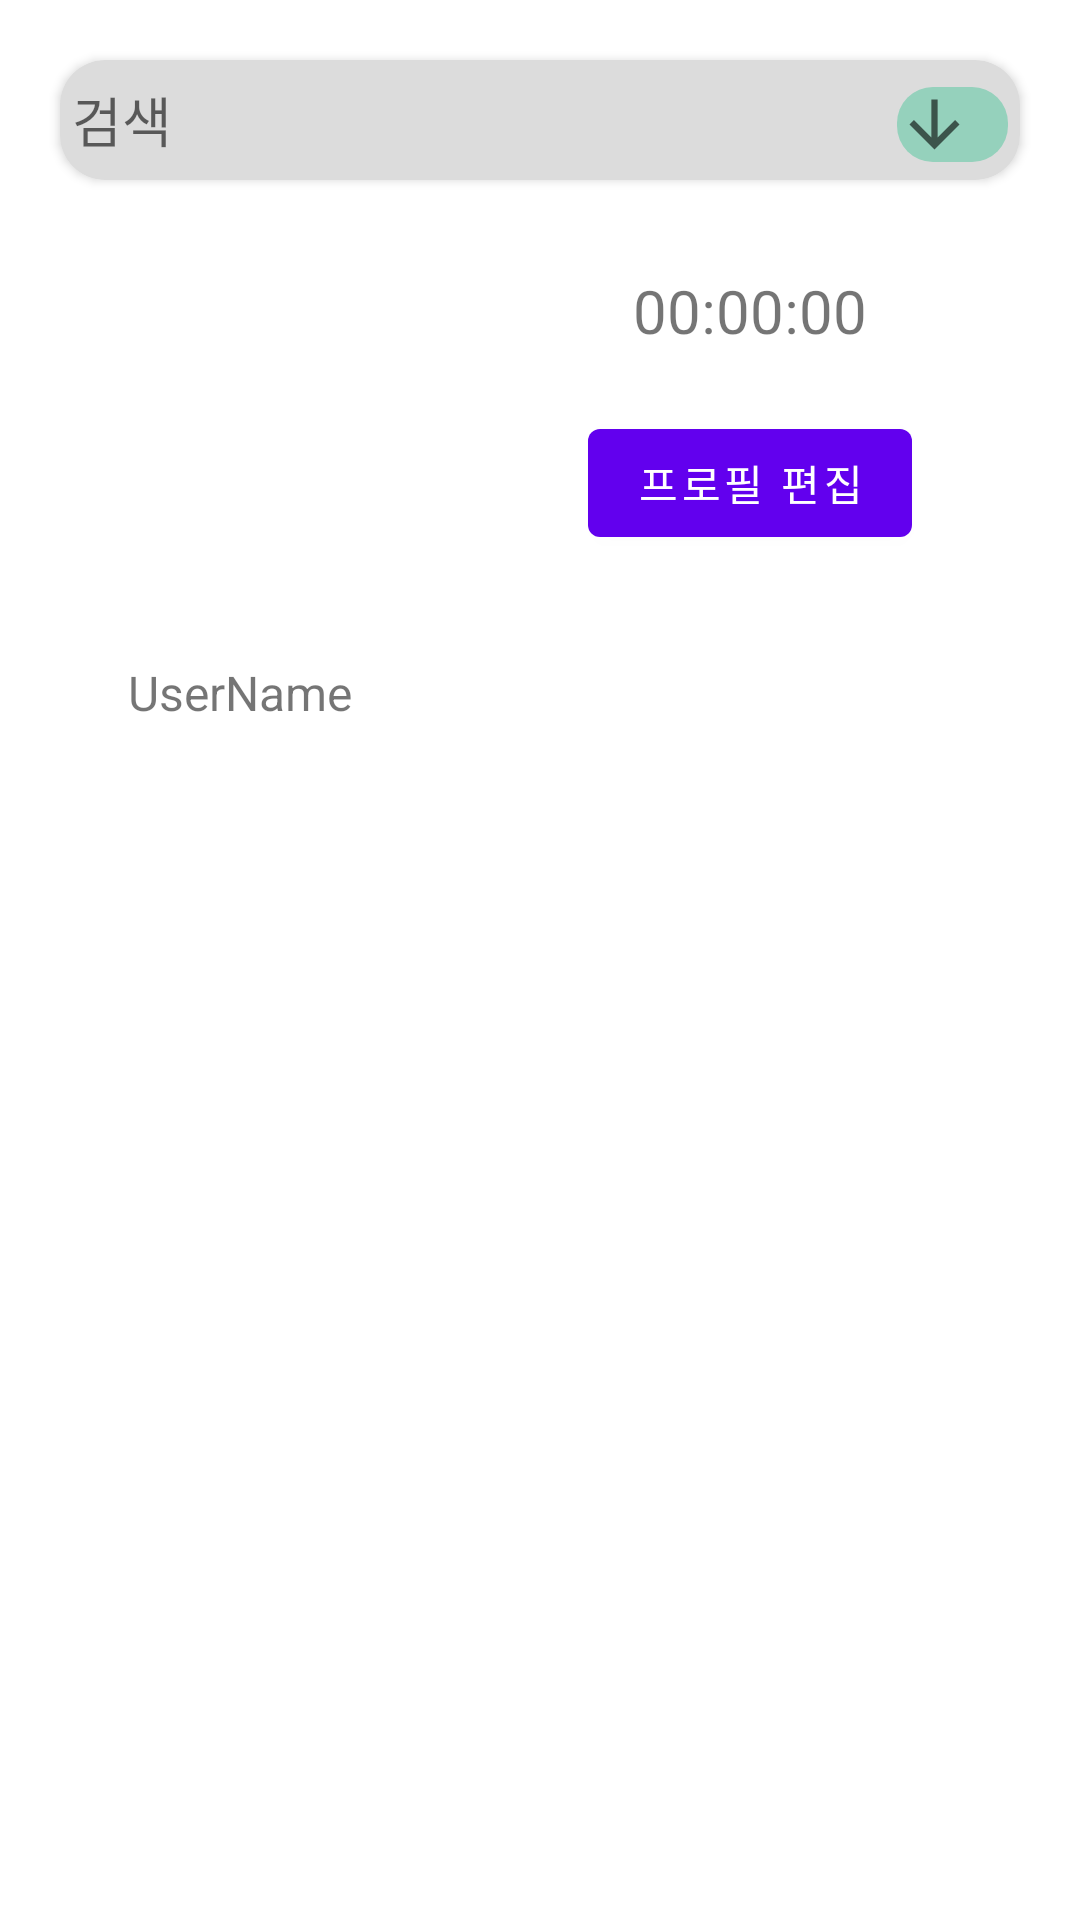

The Android layout XML behind this screen, and the referenced resources:
<!-- AndroidManifest.xml: fallback theme Theme.MaterialComponents.DayNight.NoActionBar -->
<!-- res/layout/fragment_page.xml -->
<?xml version="1.0" encoding="utf-8"?>
<androidx.constraintlayout.widget.ConstraintLayout xmlns:android="http://schemas.android.com/apk/res/android"
    xmlns:app="http://schemas.android.com/apk/res-auto"
    xmlns:tools="http://schemas.android.com/tools"
    android:layout_width="match_parent"
    android:layout_height="match_parent"
    tools:context=".fragments.FriendPageFragment" >

    <androidx.core.widget.NestedScrollView
        android:layout_width="match_parent"
        android:layout_height="match_parent"
        android:fillViewport="true"
        app:layout_constraintBottom_toBottomOf="parent"
        app:layout_constraintEnd_toEndOf="parent"
        app:layout_constraintStart_toStartOf="parent"
        app:layout_constraintTop_toTopOf="parent">

        <androidx.constraintlayout.widget.ConstraintLayout
            android:layout_width="match_parent"
            android:layout_height="wrap_content">

            <androidx.cardview.widget.CardView
                android:id="@+id/cardView4"
                android:layout_width="0dp"
                android:layout_height="40dp"
                android:layout_marginStart="20dp"
                android:layout_marginTop="20dp"
                android:layout_marginEnd="20dp"
                app:cardBackgroundColor="#DCDCDC"
                app:cardCornerRadius="15dp"
                app:layout_constraintEnd_toEndOf="parent"
                app:layout_constraintStart_toStartOf="parent"
                app:layout_constraintTop_toTopOf="parent">

                <androidx.constraintlayout.widget.ConstraintLayout
                    android:layout_width="match_parent"
                    android:layout_height="match_parent">

                    <EditText
                        android:id="@+id/search_name_text"
                        android:layout_width="0dp"
                        android:layout_height="wrap_content"
                        android:backgroundTint="#DCDCDC"
                        android:drawableEnd="@drawable/bg_spinner"
                        android:ems="10"
                        android:hint="검색"
                        android:inputType="text"
                        app:layout_constraintBottom_toBottomOf="parent"
                        app:layout_constraintEnd_toEndOf="parent"
                        app:layout_constraintStart_toStartOf="parent"
                        app:layout_constraintTop_toTopOf="parent" />

                </androidx.constraintlayout.widget.ConstraintLayout>
            </androidx.cardview.widget.CardView>

            <androidx.recyclerview.widget.RecyclerView
                android:id="@+id/search_recyclerView"
                android:layout_width="0dp"
                android:layout_height="wrap_content"
                android:layout_marginStart="20dp"
                android:layout_marginEnd="20dp"
                app:layout_constraintEnd_toEndOf="parent"
                app:layout_constraintStart_toStartOf="parent"
                app:layout_constraintTop_toBottomOf="@+id/cardView4" />

            <ImageView
                android:id="@+id/user_image"
                android:layout_width="120dp"
                android:layout_height="120dp"
                android:layout_marginStart="20dp"
                android:layout_marginTop="20dp"
                app:layout_constraintStart_toStartOf="parent"
                app:layout_constraintTop_toBottomOf="@+id/search_recyclerView"
                tools:src="@tools:sample/avatars" />

            <TextView
                android:id="@+id/user_name_text"
                android:layout_width="wrap_content"
                android:layout_height="wrap_content"
                android:layout_marginTop="20dp"
                android:text="UserName"
                android:textSize="16dp"
                app:layout_constraintEnd_toEndOf="@+id/user_image"
                app:layout_constraintStart_toStartOf="@+id/user_image"
                app:layout_constraintTop_toBottomOf="@+id/user_image" />

            <TextView
                android:id="@+id/cumulative_timer_text"
                android:layout_width="wrap_content"
                android:layout_height="wrap_content"
                android:layout_marginTop="30dp"
                android:text="00:00:00"
                android:textSize="20dp"
                app:layout_constraintEnd_toEndOf="parent"
                app:layout_constraintStart_toEndOf="@+id/user_image"
                app:layout_constraintTop_toBottomOf="@+id/search_recyclerView" />

            <androidx.recyclerview.widget.RecyclerView
                android:id="@+id/friend_todo_recyclerView"
                android:layout_width="0dp"
                android:layout_height="0dp"
                android:layout_marginTop="20dp"
                app:layout_constraintBottom_toBottomOf="parent"
                app:layout_constraintEnd_toEndOf="parent"
                app:layout_constraintStart_toStartOf="parent"
                app:layout_constraintTop_toBottomOf="@+id/user_name_text" />

            <Button
                android:id="@+id/profile_button"
                android:layout_width="wrap_content"
                android:layout_height="wrap_content"
                android:text="프로필 편집"
                app:layout_constraintBottom_toTopOf="@+id/friend_todo_recyclerView"
                app:layout_constraintEnd_toEndOf="parent"
                app:layout_constraintStart_toEndOf="@+id/user_image"
                app:layout_constraintTop_toBottomOf="@+id/search_recyclerView" />

        </androidx.constraintlayout.widget.ConstraintLayout>
    </androidx.core.widget.NestedScrollView>

</androidx.constraintlayout.widget.ConstraintLayout>
<!-- resources referenced by this layout -->
<resources>
  <!-- drawable bg_spinner (drawable) -->
  <?xml version="1.0" encoding="utf-8"?>
  <selector xmlns:android="http://schemas.android.com/apk/res/android">
      <item>
          <layer-list>
              <item>
                  <shape android:shape="rectangle">
                      <solid android:color="@color/up_timer_green" />
                      <corners android:radius="12dp" />
                      <padding android:right="12dp" />
                  </shape>
              </item>
              <item
                  android:drawable="@drawable/ic_baseline_arrow_downward_24"
                  android:gravity="center|end"
                  android:width="25dp"
                  android:height="25dp" />
          </layer-list>
      </item>
  </selector>
  <color name="up_timer_green">#95D1BC</color>
  <!-- drawable ic_baseline_arrow_downward_24 (drawable) -->
  <vector xmlns:android="http://schemas.android.com/apk/res/android"
      android:width="24dp"
      android:height="24dp"
      android:viewportWidth="24"
      android:viewportHeight="24"
      android:tint="?attr/colorControlNormal">
    <path
        android:fillColor="@android:color/white"
        android:pathData="M20,12l-1.41  ,-1.41L13,16.17V4h-2v12.17l-5.58,-5.59L4,12l8,8 8,-8z"/>
  </vector>
</resources>
